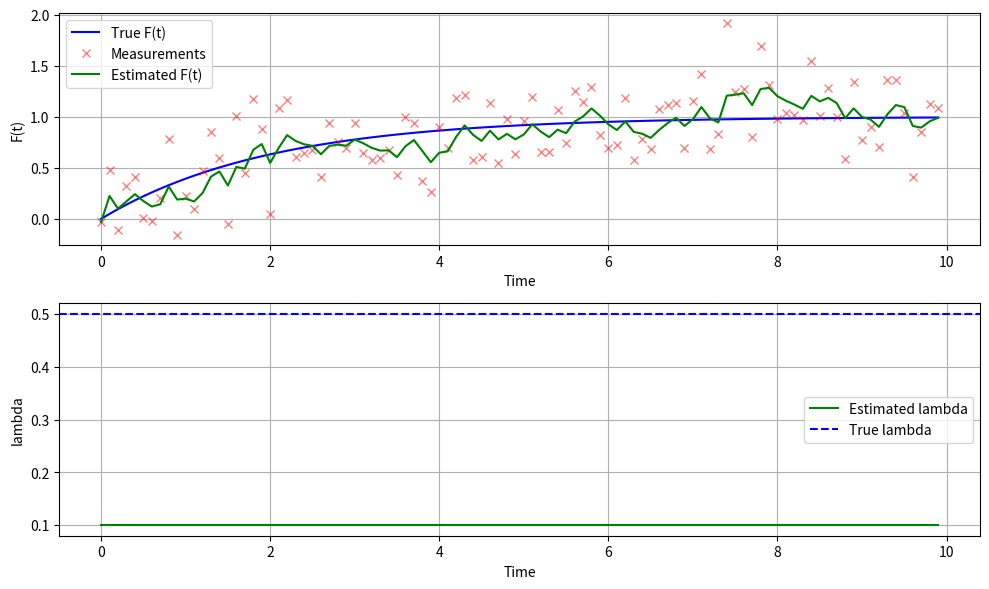
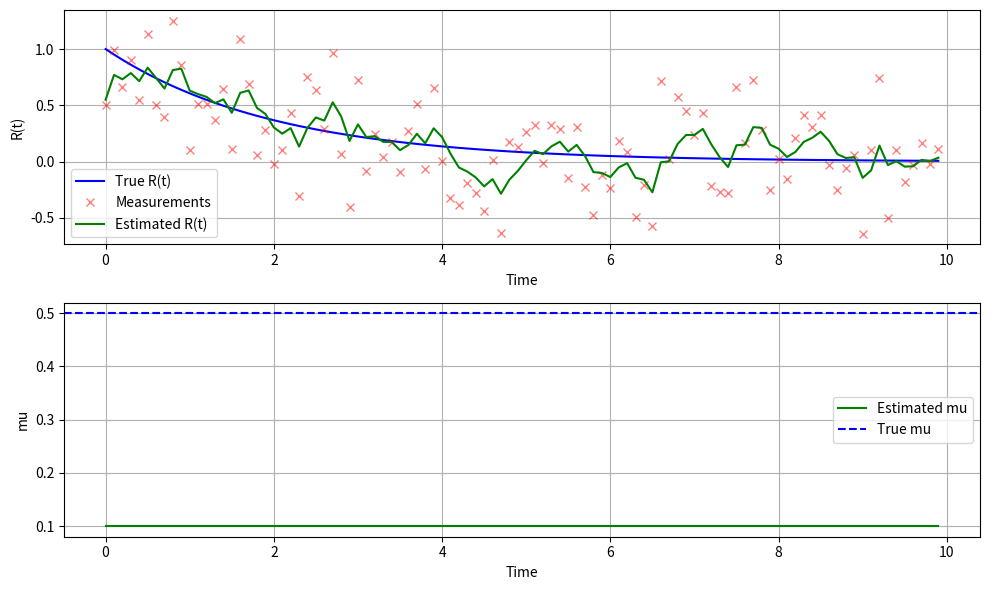

These charts were generated, in order, by the following Python code:
import numpy as np
import matplotlib.pyplot as plt

class KfFatigue:
    def __init__(self, dt, num_steps, true_lambda, F0, Q, R, x0, P0):
        self.dt = dt  # 时间间隔
        self.num_steps = num_steps  # 时间步数
        self.true_lambda = true_lambda  # 真实的 lambda 值
        self.F0 = F0  # 初始 F(t) 值
        self.Q = Q  # 过程噪声协方差
        self.R = R  # 测量噪声协方差
        self.x_hat = x0  # 初始状态估计 [F(0), lambda]
        self.P = P0  # 初始协方差矩阵
        self.H = np.array([[1, 0]])  # 测量矩阵
        self.A = np.eye(2)  # 线性状态转移矩阵
        self.prev_time_step = -2
        self.F_estimates = []
        self.lambda_estimates = []
        self.measurements = []
        self.true_F = []
        self.times = []

    def reinit(self, time_step, F0, _lambda):
        self.prev_time_step = time_step
        self.F0 = F0
        self.x_hat = np.array([F0, _lambda])

    def predict(self):
        self.x_pred = self.A @ self.x_hat
        self.P_pred = self.A @ self.P @ self.A.T + self.Q

    def update(self, z):
        y = z - self.H @ self.x_pred  # 测量残差
        S = self.H @ self.P_pred @ self.H.T + self.R  # 残差协方差
        K = self.P_pred @ self.H.T @ np.linalg.inv(S)  # 卡尔曼增益
        self.x_hat = self.x_pred + K @ y  # 更新状态估计
        self.P = (np.eye(2) - K @ self.H) @ self.P_pred  # 更新协方差

    def step(self, measurement, true_F, time_step):
        self.predict()
        z = np.array([measurement])
        self.update(z)
        self.F_estimates.append(self.x_hat[0])
        self.lambda_estimates.append(self.x_hat[1])
        self.measurements.append(measurement)
        self.true_F.append(true_F)
        self.times.append(self.prev_time_step)
        self.prev_time_step = time_step

    def run(self):
        # np.random.seed(42)
        self.times = np.arange(0, self.num_steps * self.dt, self.dt)
        self.true_F = 1 - (1 - self.F0) * np.exp(-self.true_lambda * self.times)
        self.measurements = self.true_F + np.random.normal(0, np.sqrt(self.R[0, 0]), size=self.true_F.shape)
        F_estimates = []
        lambda_estimates = []
        for i in range(self.num_steps):
            self.predict()
            z = np.array([self.measurements[i]])
            self.update(z)
            F_estimates.append(self.x_hat[0])
            lambda_estimates.append(self.x_hat[1])
        return self.times, F_estimates, lambda_estimates

    def plot_results(self, times, F_estimates, lambda_estimates):
        plt.figure(figsize=(10, 6))
        plt.subplot(2, 1, 1)
        plt.plot(times, self.true_F, label='True F(t)', color='blue')
        plt.plot(times, self.measurements, 'x', label='Measurements', color='red', alpha=0.5)
        plt.plot(times, F_estimates, label='Estimated F(t)', color='green')
        plt.xlabel('Time')
        plt.ylabel('F(t)')
        plt.legend()
        plt.grid(True)
        plt.subplot(2, 1, 2)
        plt.plot(times, lambda_estimates, label='Estimated lambda', color='green')
        plt.axhline(y=self.true_lambda, color='blue', linestyle='--', label='True lambda')
        plt.xlabel('Time')
        plt.ylabel('lambda')
        plt.legend()
        plt.grid(True)
        plt.tight_layout()
        plt.savefig('kf_class_results.png')

class KfRecover:
    def __init__(self, dt, num_steps, true_mu, R0, Q, R, x0, P0):
        self.dt = dt  # 时间间隔
        self.num_steps = num_steps  # 时间步数
        self.true_mu = true_mu  # 真实的 mu 值
        self.R0 = R0  # 初始 R(t) 值
        self.Q = Q  # 过程噪声协方差
        self.R = R  # 测量噪声协方差
        self.x_hat = x0  # 初始状态估计 [R(0), mu]
        self.P = P0  # 初始协方差矩阵
        self.H = np.array([[1, 0]])  # 测量矩阵
        self.A = np.eye(2)  # 线性状态转移矩阵
        self.prev_time_step = -2
        self.R_estimates = []
        self.mu_estimates = []
        self.measurements = []
        self.true_R = []
        self.times = []

    def reinit(self, time_step, R0, mu):
        self.prev_time_step = time_step
        self.R0 = R0
        self.x_hat = np.array([R0, mu])

    def predict(self):
        self.x_pred = self.A @ self.x_hat
        self.P_pred = self.A @ self.P @ self.A.T + self.Q

    def update(self, z):
        y = z - self.H @ self.x_pred  # 测量残差
        S = self.H @ self.P_pred @ self.H.T + self.R  # 残差协方差
        K = self.P_pred @ self.H.T @ np.linalg.inv(S)  # 卡尔曼增益
        self.x_hat = self.x_pred + K @ y  # 更新状态估计
        self.P = (np.eye(2) - K @ self.H) @ self.P_pred  # 更新协方差

    def step(self, measurement, true_R, time_step):
        self.predict()
        z = np.array([measurement])
        self.update(z)
        self.R_estimates.append(self.x_hat[0])
        self.mu_estimates.append(self.x_hat[1])
        self.measurements.append(measurement)
        self.true_R.append(true_R)
        self.times.append(self.prev_time_step)
        self.prev_time_step = time_step

    def run(self):
        # np.random.seed(42)
        self.times = np.arange(0, self.num_steps * self.dt, self.dt)
        self.true_R = self.R0 * np.exp(-self.true_mu * self.times)
        self.measurements = self.true_R + np.random.normal(0, np.sqrt(self.R[0, 0]), size=self.true_R.shape)
        R_estimates = []
        mu_estimates = []
        for i in range(self.num_steps):
            self.predict()
            z = np.array([self.measurements[i]])
            self.update(z)
            R_estimates.append(self.x_hat[0])
            mu_estimates.append(self.x_hat[1])
        return self.times, R_estimates, mu_estimates

    def plot_results(self, times, R_estimates, mu_estimates):
        plt.figure(figsize=(10, 6))
        plt.subplot(2, 1, 1)
        plt.plot(times, self.true_R, label='True R(t)', color='blue')
        plt.plot(times, self.measurements, 'x', label='Measurements', color='red', alpha=0.5)
        plt.plot(times, R_estimates, label='Estimated R(t)', color='green')
        plt.xlabel('Time')
        plt.ylabel('R(t)')
        plt.legend()
        plt.grid(True)
        plt.subplot(2, 1, 2)
        plt.plot(times, mu_estimates, label='Estimated mu', color='green')
        plt.axhline(y=self.true_mu, color='blue', linestyle='--', label='True mu')
        plt.xlabel('Time')
        plt.ylabel('mu')
        plt.legend()
        plt.grid(True)
        plt.tight_layout()
        plt.savefig('kf_exponential_decay_results.png')

# 使用示例
if __name__ == "__main__":
    # Fatigue KF
    dt = 0.1
    num_steps = 100
    true_lambda = 0.5
    F0 = 0.0
    Q = np.diag([0.01, 0.0001])
    R = np.array([[0.1]])
    x0 = np.array([F0, 0.1])
    P0 = np.diag([1.0, 1.0])
    kf_fatigue = KfFatigue(dt, num_steps, true_lambda, F0, Q, R, x0, P0)
    times, F_estimates, lambda_estimates = kf_fatigue.run()
    kf_fatigue.plot_results(times, F_estimates, lambda_estimates)

    # Recover KF
    dt = 0.1
    num_steps = 100
    true_mu = 0.5
    R0 = 1.0
    Q = np.diag([0.01, 0.0001])
    R = np.array([[0.1]])
    x0 = np.array([R0, 0.1])
    P0 = np.diag([1.0, 1.0])
    kf_recover = KfRecover(dt, num_steps, true_mu, R0, Q, R, x0, P0)
    times, R_estimates, mu_estimates = kf_recover.run()
    kf_recover.plot_results(times, R_estimates, mu_estimates) 